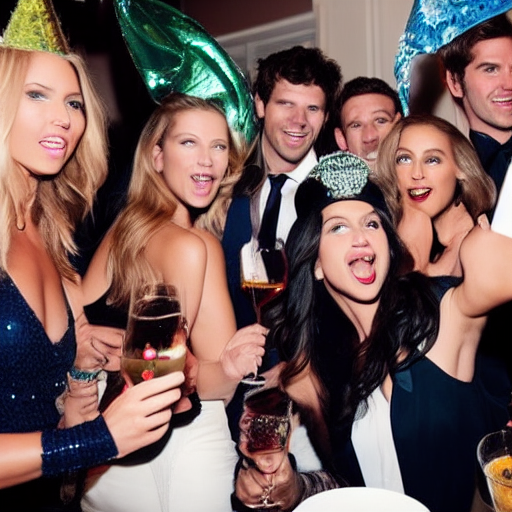
Generation parameters embedded in this image by ComfyUI (PNG 'prompt' text chunk: the API-format workflow graph, JSON):
{"3":{"inputs":{"seed":951445512191567,"steps":20,"cfg":8.0,"sampler_name":"euler","scheduler":"normal","denoise":1.0,"model":["4",0],"positive":["6",0],"negative":["7",0],"latent_image":["5",0]},"class_type":"KSampler","_meta":{"title":"KSampler"}},"4":{"inputs":{"ckpt_name":"v1-5-pruned-emaonly-fp16.safetensors"},"class_type":"CheckpointLoaderSimple","_meta":{"title":"Load Checkpoint"}},"5":{"inputs":{"width":512,"height":512,"batch_size":1},"class_type":"EmptyLatentImage","_meta":{"title":"Empty Latent Image"}},"6":{"inputs":{"text":"rich people partying","clip":["4",1]},"class_type":"CLIPTextEncode","_meta":{"title":"CLIP Text Encode (Prompt)"}},"7":{"inputs":{"text":"text, watermark","clip":["4",1]},"class_type":"CLIPTextEncode","_meta":{"title":"CLIP Text Encode (Prompt)"}},"8":{"inputs":{"samples":["3",0],"vae":["4",2]},"class_type":"VAEDecode","_meta":{"title":"VAE Decode"}},"9":{"inputs":{"filename_prefix":"ComfyUI","images":["8",0]},"class_type":"SaveImage","_meta":{"title":"Save Image"}}}